Run: headless pygame with SDL's dummy video driver; simulated clock (each Clock.tick advances the game by its frame time, no real sleeping); random seed 0; keys injected as events and as key.get_pressed() state; no mouse input.
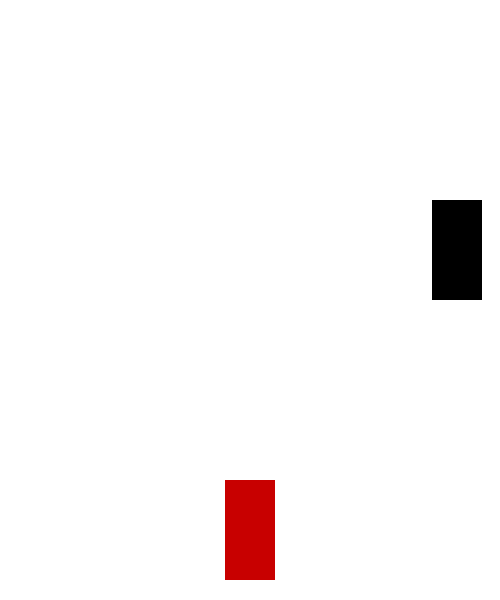
Frame 1 of 2 · flips 1–60 · no input
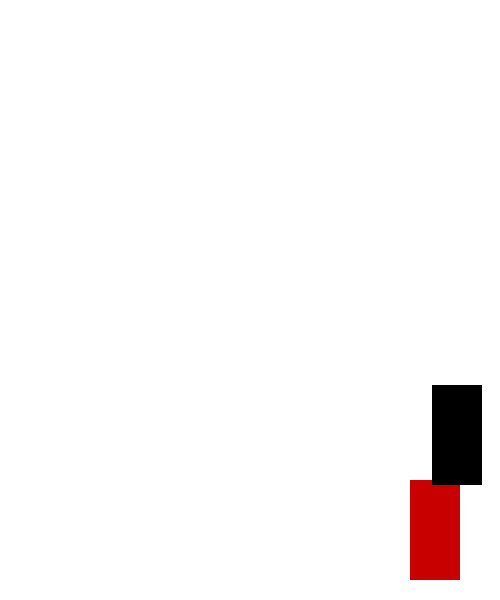
Frame 2 of 2 · flips 61–180 · tapped SPACE, RETURN · held RIGHT (→), D (game ended)

The pygame program that drew these frames:

import pygame
import random

# Initialize Pygame
pygame.init()

# Screen settings
WIDTH, HEIGHT = 500, 600
screen = pygame.display.set_mode((WIDTH, HEIGHT))
pygame.display.set_caption("Racing Game")

# Colors
WHITE = (255, 255, 255)
RED = (200, 0, 0)
BLACK = (0, 0, 0)

# Car settings
car_width = 50
car_height = 100
car_x = WIDTH // 2 - car_width // 2
car_y = HEIGHT - 120
speed = 5

# Obstacles
obstacle_width = 50
obstacle_height = 100
obstacle_x = random.randint(0, WIDTH - obstacle_width)
obstacle_y = -100
obstacle_speed = 5

clock = pygame.time.Clock()
running = True

# Main loop
while running:
    screen.fill(WHITE)
    
    for event in pygame.event.get():
        if event.type == pygame.QUIT:
            running = False
    
    keys = pygame.key.get_pressed()
    if keys[pygame.K_LEFT] and car_x > 0:
        car_x -= speed
    if keys[pygame.K_RIGHT] and car_x < WIDTH - car_width:
        car_x += speed

    # Move obstacles
    obstacle_y += obstacle_speed
    if obstacle_y > HEIGHT:
        obstacle_y = -100
        obstacle_x = random.randint(0, WIDTH - obstacle_width)

    # Collision detection
    if car_x < obstacle_x + obstacle_width and car_x + car_width > obstacle_x and \
       car_y < obstacle_y + obstacle_height and car_y + car_height > obstacle_y:
        print("Game Over!")
        running = False

    # Draw objects
    pygame.draw.rect(screen, RED, (car_x, car_y, car_width, car_height))
    pygame.draw.rect(screen, BLACK, (obstacle_x, obstacle_y, obstacle_width, obstacle_height))

    pygame.display.update()
    clock.tick(30)

pygame.quit()
